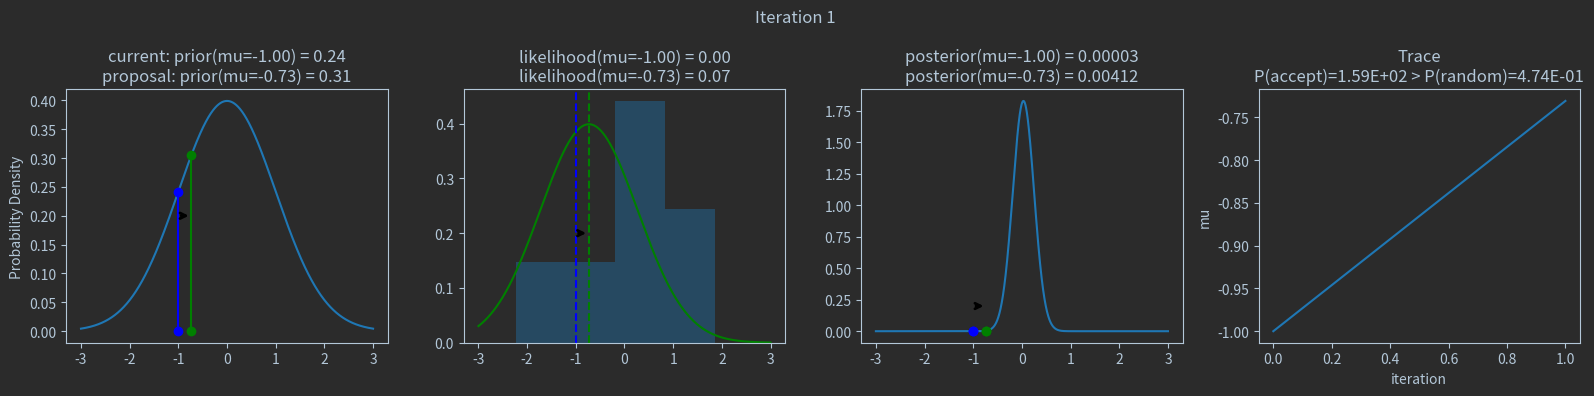

This chart was generated by the following Python code: (Note: this script raises an exception after producing the figure.)
from os import environ
environ["MKL_THREADING_LAYER"] = "GNU"

import numpy as np
import scipy as sp
import pandas as pd
import matplotlib
import matplotlib.pyplot as plt
import seaborn as sns

from scipy.stats import norm

# sns.set_style('white')
# sns.set_context('talk')

background = np.array((43, 43, 43))/255.0
foreground = np.array((179, 199, 216))/255.0
red = np.array((43, 43, 43))/255.0
yellow = np.array((191, 144, 0))/255.0

data_folder = 'E:/Dropbox/Astrophysics/Seminars/PyConES_2019/'

figConf = {'text.color': foreground,
            # 'figure.figsize': (16,10),
            'figure.facecolor':background,
            'axes.facecolor':background,
            'axes.edgecolor':foreground,
            'axes.labelcolor':foreground,
            # 'axes.labelsize':18,
            # 'xtick.labelsize':16,
            # 'ytick.labelsize':16,
            'xtick.color':foreground,
            'ytick.color':foreground,
            'legend.edgecolor':'inherit',
            'legend.facecolor':'inherit',
            # 'legend.fontsize':16,
             'legend.loc':"center right"}

matplotlib.rcParams.update(figConf)








np.random.seed(144) #122 124

data = np.random.randn(20)

def calc_posterior_analytical(data, x, mu_0, sigma_0):
    sigma = 1.
    n = len(data)
    mu_post = (mu_0 / sigma_0**2 + data.sum() / sigma**2) / (1. / sigma_0**2 + n / sigma**2)
    sigma_post = (1. / sigma_0**2 + n / sigma**2)**-1
    return norm(mu_post, np.sqrt(sigma_post)).pdf(x)

def sampler(data, samples=4, mu_init=.5, proposal_width=.5, plot=False, mu_prior_mu=0, mu_prior_sd=1.):
    mu_current = mu_init
    posterior = [mu_current]
    for i in range(samples):
        # suggest new position
        mu_proposal = norm(mu_current, proposal_width).rvs()

        # Compute likelihood by multiplying probabilities of each data point
        likelihood_current = norm(mu_current, 1).pdf(data).prod()
        likelihood_proposal = norm(mu_proposal, 1).pdf(data).prod()

        # Compute prior probability of current and proposed mu
        prior_current = norm(mu_prior_mu, mu_prior_sd).pdf(mu_current)
        prior_proposal = norm(mu_prior_mu, mu_prior_sd).pdf(mu_proposal)

        p_current = likelihood_current * prior_current
        p_proposal = likelihood_proposal * prior_proposal

        # Accept proposal?
        p_accept = p_proposal / p_current

        # Usually would include prior probability, which we neglect here for simplicity
        random_factor = np.random.rand()
        accept = random_factor < p_accept

        if plot:
            plot_proposal(mu_current, mu_proposal, mu_prior_mu, mu_prior_sd, data, accept, posterior, i, random_factor, p_accept)

        if accept:
            # Update position
            mu_current = mu_proposal

        posterior.append(mu_current)

    return posterior

# Function to display
def plot_proposal(mu_current, mu_proposal, mu_prior_mu, mu_prior_sd, data, accepted, trace, i, random_factor, p_accept):

    from copy import copy
    trace = copy(trace)
    fig, (ax1, ax2, ax3, ax4) = plt.subplots(ncols=4, figsize=(16, 4))
    fig.suptitle('Iteration %i' % (i + 1))
    x = np.linspace(-3, 3, 5000)
    color = 'g' if accepted else 'r'

    # Plot prior
    prior_current = norm(mu_prior_mu, mu_prior_sd).pdf(mu_current)
    prior_proposal = norm(mu_prior_mu, mu_prior_sd).pdf(mu_proposal)
    prior = norm(mu_prior_mu, mu_prior_sd).pdf(x)
    ax1.plot(x, prior)
    ax1.plot([mu_current] * 2, [0, prior_current], marker='o', color='b')
    ax1.plot([mu_proposal] * 2, [0, prior_proposal], marker='o', color=color)
    ax1.annotate("", xy=(mu_proposal, 0.2), xytext=(mu_current, 0.2),
                 arrowprops=dict(arrowstyle="->", lw=2.))
    ax1.set(ylabel='Probability Density', title='current: prior(mu=%.2f) = %.2f\nproposal: prior(mu=%.2f) = %.2f' % (mu_current, prior_current, mu_proposal, prior_proposal))

    # Likelihood
    likelihood_current = norm(mu_current, 1).pdf(data).prod()
    likelihood_proposal = norm(mu_proposal, 1).pdf(data).prod()
    y = norm(loc=mu_proposal, scale=1).pdf(x)
    #y = np.array([norm(loc=i, scale=1).pdf(data).prod() for i in x])
    sns.distplot(data, kde=False, norm_hist=True, ax=ax2)
    ax2.plot(x, y, color=color)
    ax2.axvline(mu_current, color='b', linestyle='--', label='mu_current')
    ax2.axvline(mu_proposal, color=color, linestyle='--', label='mu_proposal')
    #ax2.title('Proposal {}'.format('accepted' if accepted else 'rejected'))
    ax2.annotate("", xy=(mu_proposal, 0.2), xytext=(mu_current, 0.2),
                 arrowprops=dict(arrowstyle="->", lw=2.))
    ax2.set(title='likelihood(mu=%.2f) = %.2f\nlikelihood(mu=%.2f) = %.2f' % (mu_current, 1e14*likelihood_current, mu_proposal, 1e14*likelihood_proposal))

    # Posterior
    posterior_analytical = calc_posterior_analytical(data, x, mu_prior_mu, mu_prior_sd)
    ax3.plot(x, posterior_analytical)
    posterior_current = calc_posterior_analytical(data, mu_current, mu_prior_mu, mu_prior_sd)
    posterior_proposal = calc_posterior_analytical(data, mu_proposal, mu_prior_mu, mu_prior_sd)
    ax3.plot([mu_current] * 2, [0, posterior_current], marker='o', color='b')
    ax3.plot([mu_proposal] * 2, [0, posterior_proposal], marker='o', color=color)
    ax3.annotate("", xy=(mu_proposal, 0.2), xytext=(mu_current, 0.2),
                 arrowprops=dict(arrowstyle="->", lw=2.))
    #x3.set(title=r'prior x likelihood $\propto$ posterior')
    ax3.set(title='posterior(mu=%.2f) = %.5f\nposterior(mu=%.2f) = %.5f' % (mu_current, posterior_current, mu_proposal, posterior_proposal))

    if accepted:
        trace.append(mu_proposal)
    else:
        trace.append(mu_current)
    ax4.plot(trace)
    operation = '>' if p_accept > random_factor else '<'
    title_label = 'Trace\nP(accept)={:.2E} {} P(random)={:.2E}'.format(p_accept, operation, random_factor)
    ax4.set(xlabel='iteration', ylabel='mu', title=title_label)
    plt.tight_layout()
    # plt.legend()
    # plt.show()
    plt.savefig(data_folder + f'iteration_{i}.png', bbox_inches='tight', facecolor=background)


# Plot of iteration steps
sampler(data, samples=16, mu_init=-1., plot=True)

# # # Plot of good trace
# posterior = sampler(data, samples=5000, mu_init=1.)
# fig, ax = plt.subplots()
# ax.plot(posterior)
# _ = ax.set(xlabel='sample', ylabel='$T_{\mu}$');
# # plt.show()
#
# # Plot too narow proposal width
# posterior_small = sampler(data, samples=5000, mu_init=1., proposal_width=.01)
# fig, ax = plt.subplots()
# ax.plot(posterior_small);
# _ = ax.set(xlabel='sample', ylabel='$T_{\mu}$');
# # plt.show()
#
# # Plot too wide proposal width proposal width
# posterior_large = sampler(data, samples=5000, mu_init=1., proposal_width=3.)
# fig, ax = plt.subplots()
# ax.plot(posterior_large); plt.xlabel('sample'); plt.ylabel('mu');
# _ = ax.set(xlabel='sample', ylabel='$T_{\mu}$');
# # plt.show()
#
#
# from pymc3.stats import autocorr
# lags = np.arange(1, 100)
# fig, ax = plt.subplots()
# ax.plot(lags, [autocorr(posterior_large, l) for l in lags], label='Wide proposal width')
# ax.plot(lags, [autocorr(posterior_small, l) for l in lags], label='Narrow proposal width')
# ax.plot(lags, [autocorr(posterior, l) for l in lags], label='Medium proposal width')
# ax.legend(loc=0)
# _ = ax.set(xlabel='lag', ylabel='autocorrelation', ylim=(-.1, 1))
#
# plt.show()